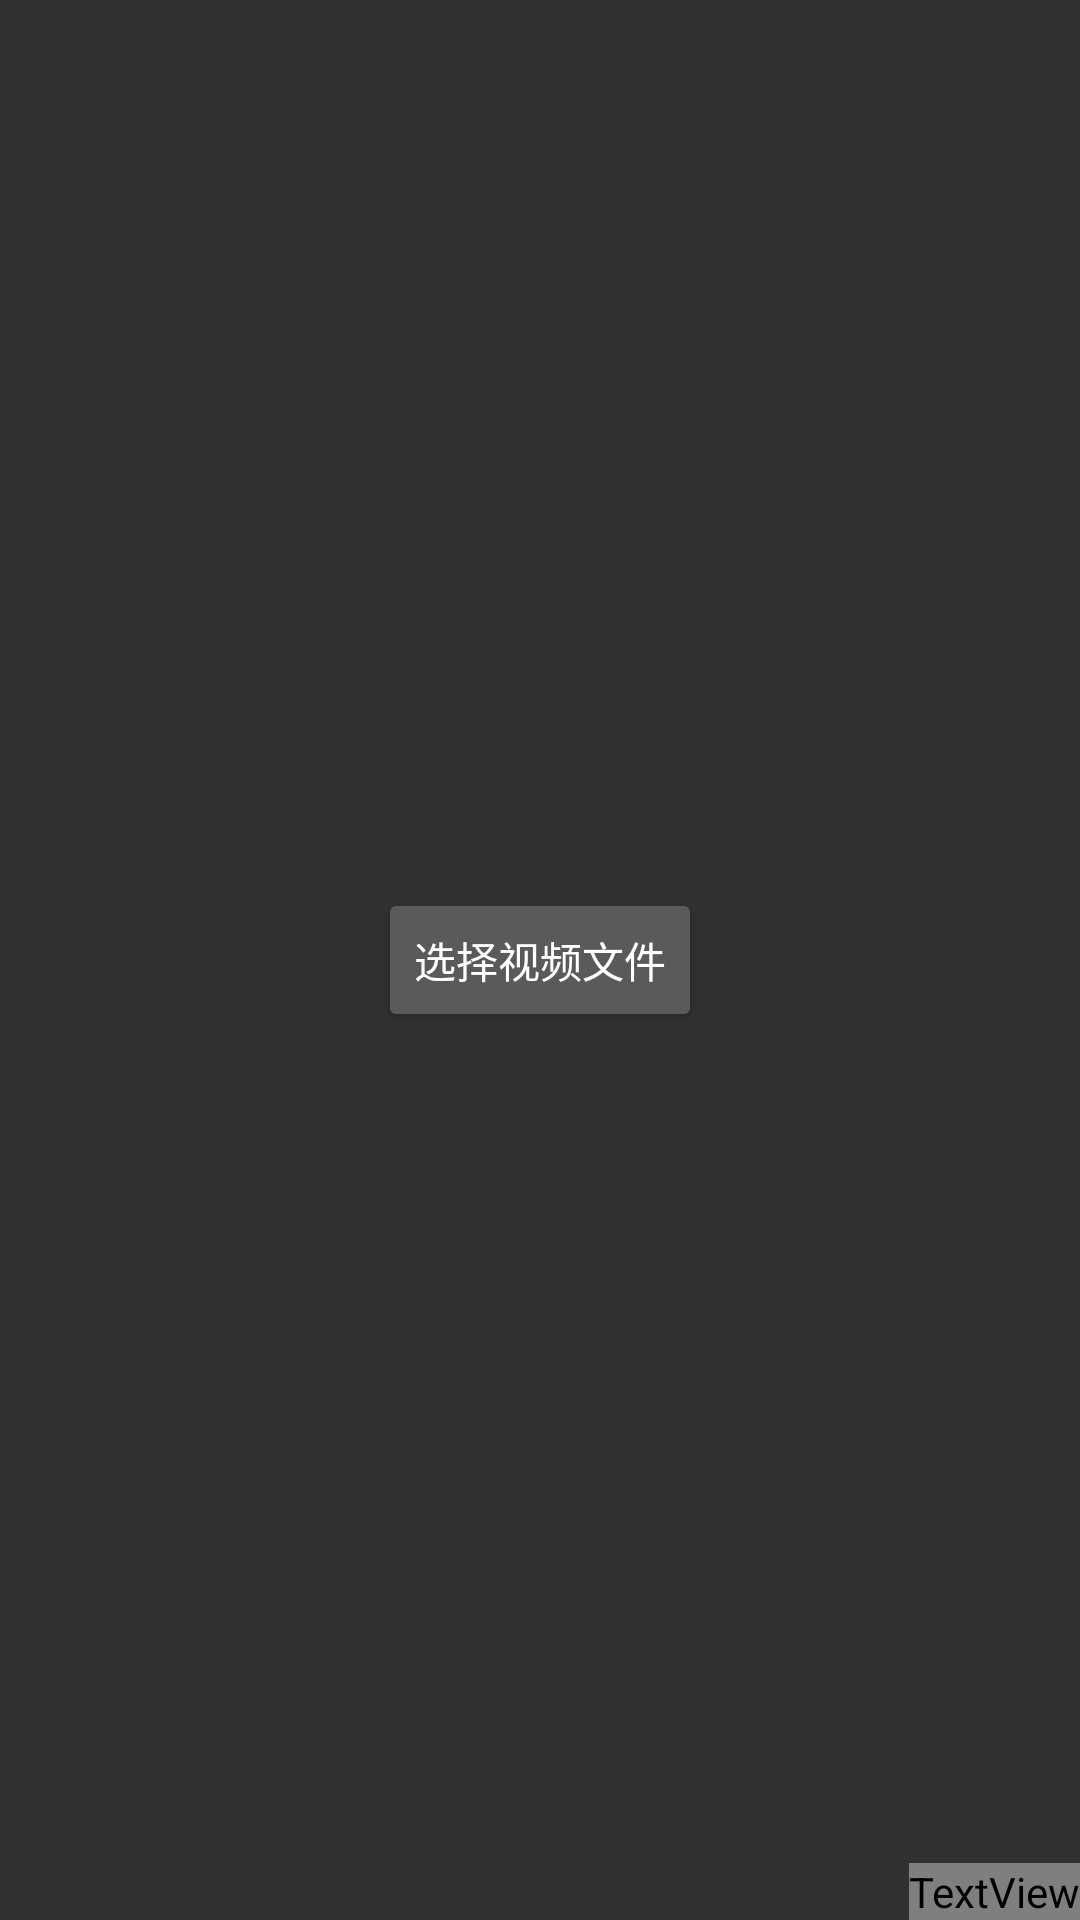

Android layout source for this screen:
<!-- AndroidManifest.xml: application theme Theme.Design.NoActionBar -->
<!-- res/layout/activity_welcome.xml -->
<?xml version="1.0" encoding="utf-8"?>
<androidx.constraintlayout.widget.ConstraintLayout xmlns:android="http://schemas.android.com/apk/res/android"
    xmlns:app="http://schemas.android.com/apk/res-auto"
    xmlns:tools="http://schemas.android.com/tools"
    android:layout_width="match_parent"
    android:layout_height="match_parent">

    <Button
        android:id="@+id/btn_select_video"
        android:layout_width="wrap_content"
        android:layout_height="wrap_content"
        android:text="@string/select_video_file"
        app:layout_constraintBottom_toBottomOf="parent"
        app:layout_constraintEnd_toEndOf="parent"
        app:layout_constraintStart_toStartOf="parent"
        app:layout_constraintTop_toTopOf="parent" />

    <TextView
        android:id="@+id/text_ff_version"
        android:text="@string/ffmpegver"
        android:textSize="11sp"
        android:textColor="@color/gray"
        app:layout_constraintBottom_toBottomOf="parent"
        app:layout_constraintEnd_toEndOf="parent"
        android:layout_width="wrap_content"
        android:layout_height="wrap_content"
        />

</androidx.constraintlayout.widget.ConstraintLayout>
<!-- resources referenced by this layout -->
<resources>
  <string name="ffmpegver">ffmpegVer:</string>
  <string name="select_video_file">选择视频文件</string>
</resources>
